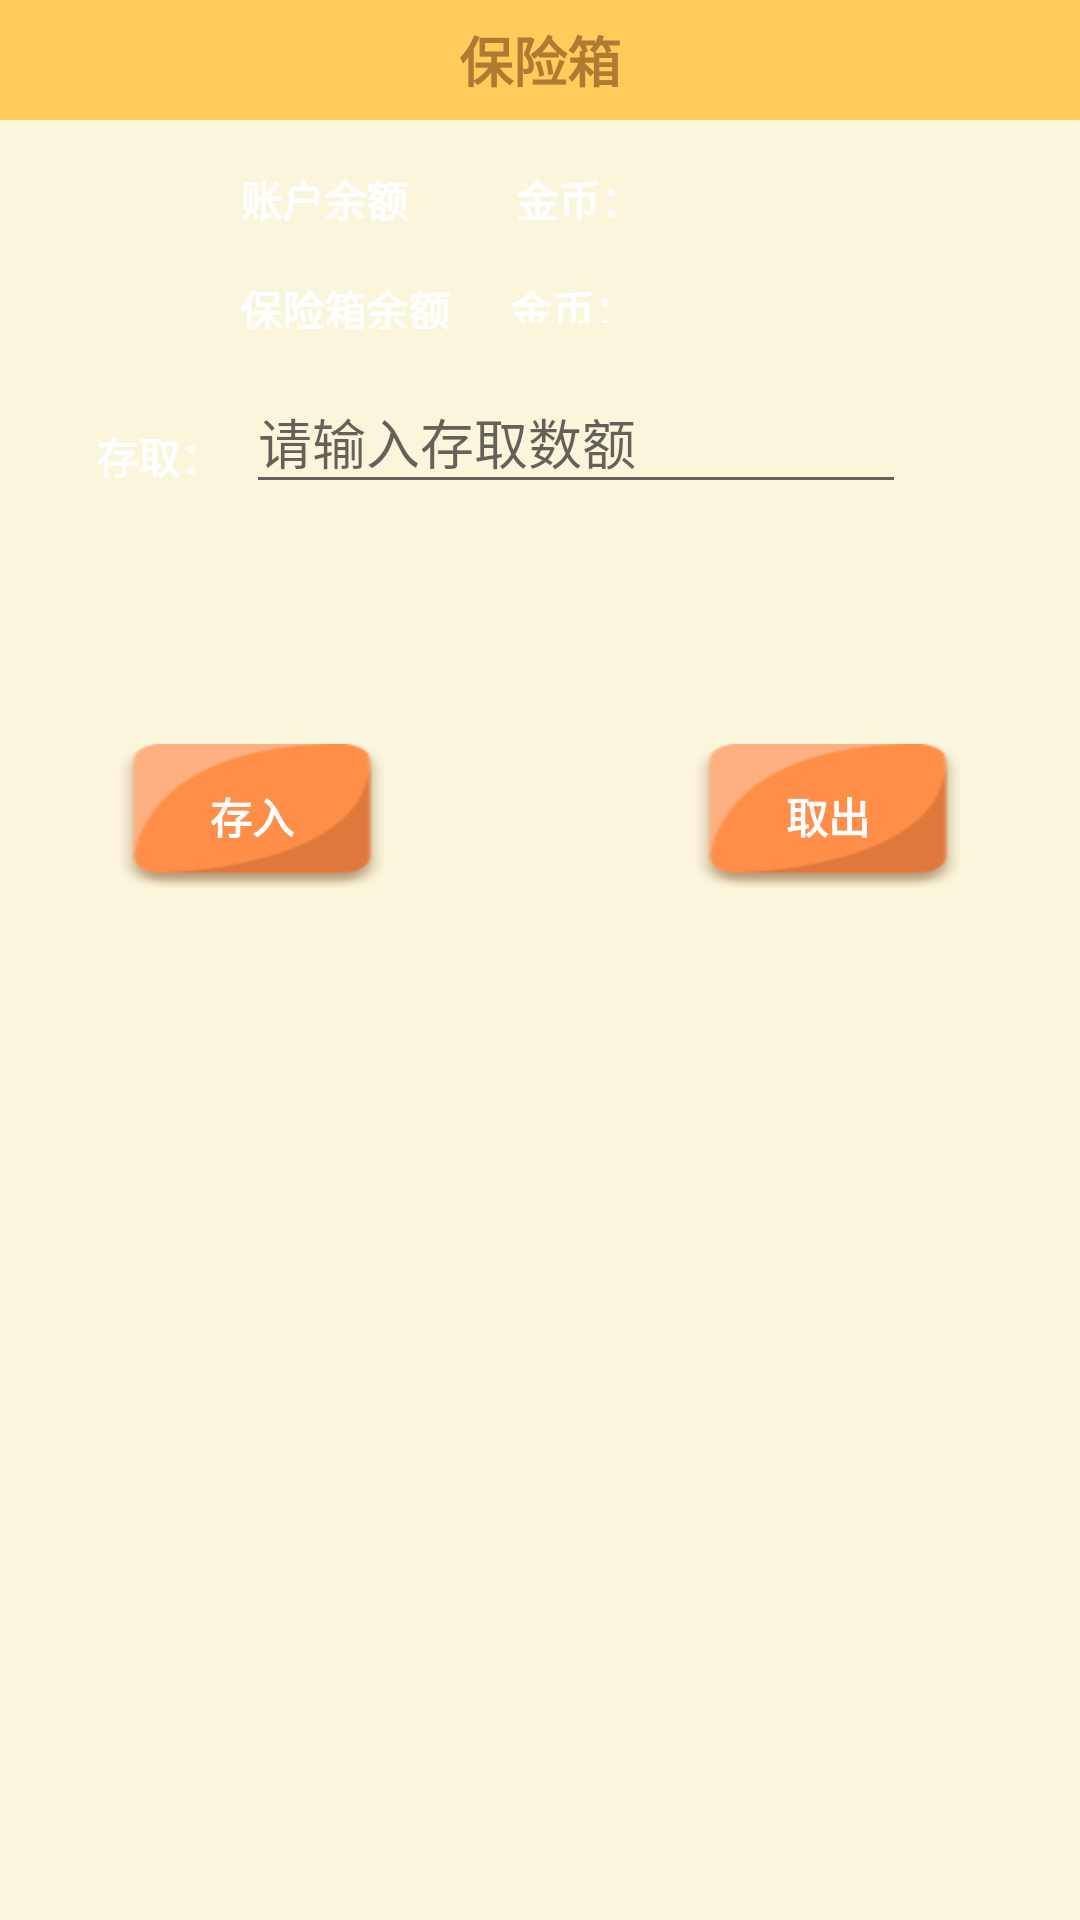

Layout XML and referenced resources for this Android screen:
<!-- AndroidManifest.xml: application theme AppTheme -->
<!-- res/layout/baoxianxiang.xml -->
<?xml version="1.0" encoding="utf-8"?>
<android.support.constraint.ConstraintLayout
    xmlns:android="http://schemas.android.com/apk/res/android"
    xmlns:app="http://schemas.android.com/apk/res-auto"
    xmlns:tools="http://schemas.android.com/tools"
    android:background="#33FFE75F"
    android:layout_width="match_parent"
    android:layout_height="match_parent">

        <TextView
            android:id="@+id/textView16"
            android:layout_width="match_parent"
            android:layout_height="40dp"
            android:text="保险箱"
            android:background="#FFCC5C"
            android:gravity="center"
            android:textAppearance="@style/TextAppearance.AppCompat"
            android:textColor=" #AD7B32"
            android:textSize="18sp"
            android:textStyle="bold" />

    <TextView
        android:id="@+id/textView19"
        android:layout_width="wrap_content"
        android:layout_height="wrap_content"
        android:layout_marginLeft="80dp"
        android:layout_marginStart="80dp"
        android:layout_marginTop="16dp"
        android:text="账户余额"
        android:textColor="@android:color/white"
        android:textStyle="bold"
        app:layout_constraintStart_toStartOf="parent"
        app:layout_constraintTop_toBottomOf="@+id/textView16" />

    <TextView
        android:id="@+id/textView20"
        android:layout_width="wrap_content"
        android:layout_height="wrap_content"
        android:layout_marginLeft="36dp"
        android:layout_marginStart="36dp"
        android:layout_marginTop="16dp"
        android:text="金币："
        android:textColor="@android:color/white"
        android:textStyle="bold"
        app:layout_constraintStart_toEndOf="@+id/textView19"
        app:layout_constraintTop_toBottomOf="@+id/textView16" />

    <TextView
        android:id="@+id/textView21"
        android:layout_width="wrap_content"
        android:layout_height="wrap_content"
        android:layout_marginLeft="8dp"
        android:layout_marginStart="8dp"
        android:layout_marginTop="16dp"
        android:textColor="@android:color/white"
        android:textStyle="bold"
        app:layout_constraintStart_toEndOf="@+id/textView20"
        app:layout_constraintTop_toBottomOf="@+id/textView16"
        tools:ignore="MissingConstraints"
        tools:text="1000" />

    <TextView
        android:id="@+id/textView22"
        android:layout_width="wrap_content"
        android:layout_height="17dp"
        android:layout_marginLeft="80dp"
        android:layout_marginStart="80dp"
        android:layout_marginTop="16dp"
        android:text="保险箱余额"
        android:textColor="@android:color/white"
        android:textStyle="bold"
        app:layout_constraintStart_toStartOf="parent"
        app:layout_constraintTop_toBottomOf="@+id/textView19" />

    <TextView
        android:id="@+id/textView23"
        android:layout_width="wrap_content"
        android:layout_height="15dp"
        android:layout_marginLeft="20dp"
        android:layout_marginStart="20dp"
        android:layout_marginTop="16dp"
        android:text="金币："
        android:textColor="@android:color/white"
        android:textStyle="bold"
        app:layout_constraintStart_toEndOf="@+id/textView22"
        app:layout_constraintTop_toBottomOf="@+id/textView20" />

    <TextView
        android:id="@+id/textView24"
        android:layout_width="wrap_content"
        android:layout_height="wrap_content"
        android:layout_marginLeft="8dp"
        android:layout_marginStart="8dp"
        android:layout_marginTop="16dp"
        android:textColor="@android:color/white"
        app:layout_constraintStart_toEndOf="@+id/textView23"
        app:layout_constraintTop_toBottomOf="@+id/textView21"
        tools:text="1000" />

    <TextView
        android:id="@+id/textView25"
        android:layout_width="wrap_content"
        android:layout_height="wrap_content"
        android:layout_marginLeft="32dp"
        android:layout_marginStart="32dp"
        android:layout_marginTop="32dp"
        android:text="存取："
        android:textColor="@android:color/white"
        android:textStyle="bold"
        app:layout_constraintStart_toStartOf="parent"
        app:layout_constraintTop_toBottomOf="@+id/textView22" />

    <android.support.design.widget.TextInputLayout
        android:id="@+id/textInputLayout2"
        android:layout_width="220dp"
        android:layout_height="67dp"
        android:layout_marginLeft="8dp"
        android:layout_marginStart="8dp"
        android:layout_marginTop="8dp"
        app:layout_constraintStart_toEndOf="@+id/textView25"
        app:layout_constraintTop_toBottomOf="@+id/textView23">

        <android.support.design.widget.TextInputEditText
            android:id="@+id/baoxian"
            android:layout_width="match_parent"
            android:layout_height="wrap_content"
            android:hint="请输入存取数额"
            android:inputType="numberDecimal"
            android:singleLine="true"
            android:textColorHint="#9F9F9F" />
    </android.support.design.widget.TextInputLayout>

    <Button
        android:id="@+id/button11"
        android:layout_width="wrap_content"
        android:layout_height="wrap_content"
        android:layout_marginBottom="8dp"
        android:layout_marginLeft="40dp"
        android:layout_marginStart="40dp"
        android:layout_marginTop="32dp"
        android:text="存入"
        android:background="@mipmap/btsure"
        android:textColor="@android:color/white"
        android:textStyle="bold"
        app:layout_constraintBottom_toBottomOf="parent"
        app:layout_constraintStart_toStartOf="parent"
        app:layout_constraintTop_toBottomOf="@+id/textInputLayout2"
        app:layout_constraintVertical_bias="0.09" />

    <Button
        android:id="@+id/button12"
        android:layout_width="wrap_content"
        android:layout_height="wrap_content"
        android:layout_marginBottom="8dp"
        android:layout_marginEnd="40dp"
        android:layout_marginRight="40dp"
        android:layout_marginTop="32dp"
        android:text="取出"
        android:background="@mipmap/btsure"
        android:textColor="@android:color/white"
        android:textStyle="bold"
        app:layout_constraintBottom_toBottomOf="parent"
        app:layout_constraintEnd_toEndOf="parent"
        app:layout_constraintTop_toBottomOf="@+id/textInputLayout2"
        app:layout_constraintVertical_bias="0.09" />

    <ImageView
        android:id="@+id/imageView2"
        android:layout_width="wrap_content"
        android:layout_height="wrap_content"
        android:layout_marginEnd="0dp"
        android:layout_marginRight="0dp"
        app:layout_constraintEnd_toEndOf="@+id/textView16"
        app:srcCompat="@mipmap/dclose"
        tools:ignore="MissingConstraints" />


</android.support.constraint.ConstraintLayout>
<!-- resources referenced by this layout -->
<resources>
  <!-- mipmap btsure: png bitmap (mipmap-xhdpi, 2200 bytes) -->
  <!-- mipmap dclose: png bitmap (mipmap-xhdpi, 11204 bytes) -->
  <style name="AppTheme" parent="Theme.AppCompat.Light.NoActionBar">
          
          <item name="colorPrimary">@color/colorPrimary</item>
          <item name="colorPrimaryDark">@color/colorPrimaryDark</item>
          <item name="colorAccent">@color/colorAccent</item>
      </style>
  <color name="colorPrimary">#02CFA1</color>
  <color name="colorPrimaryDark">#01A2F5</color>
  <color name="colorAccent">#02CFA1</color>
</resources>
